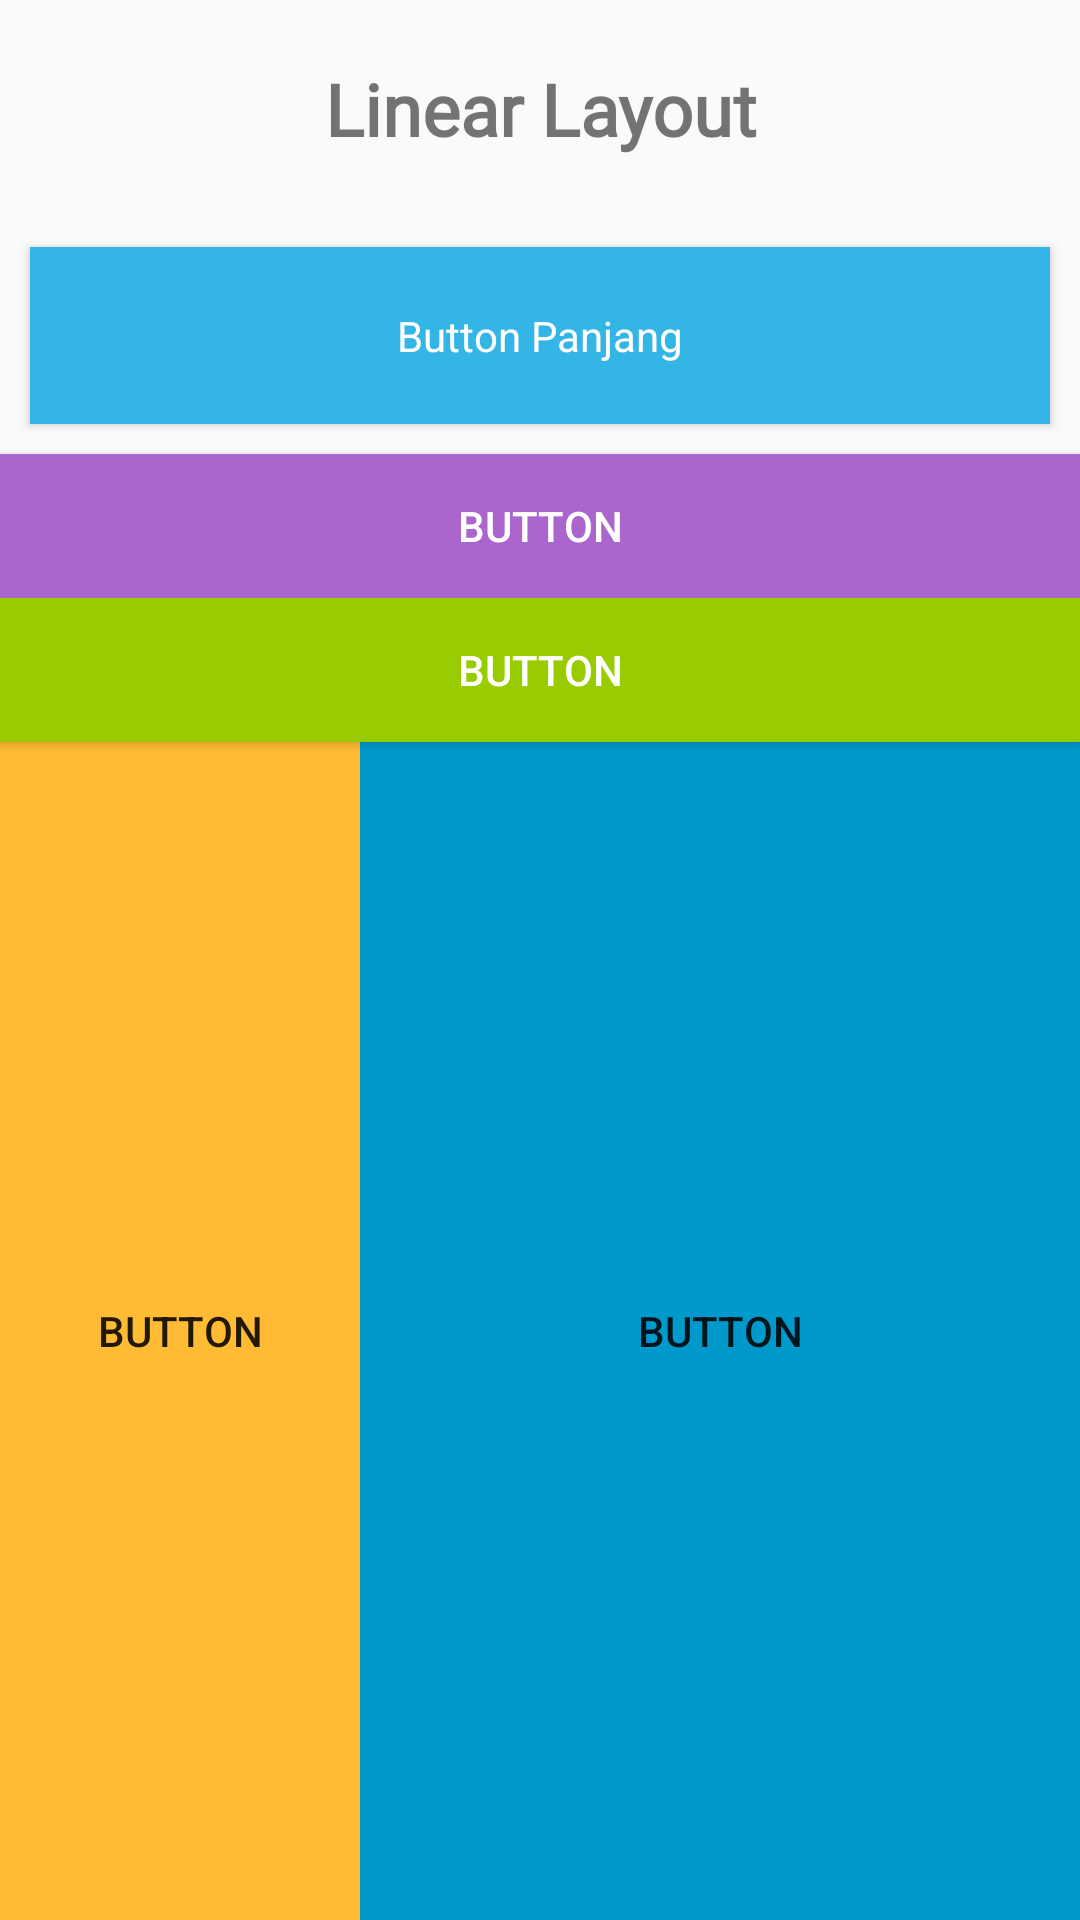

Layout XML and referenced resources for this Android screen:
<!-- AndroidManifest.xml: application theme AppTheme -->
<!-- res/layout/activity_main.xml -->
<?xml version="1.0" encoding="utf-8"?>
<LinearLayout xmlns:android="http://schemas.android.com/apk/res/android"
    xmlns:app="http://schemas.android.com/apk/res-auto"
    xmlns:tools="http://schemas.android.com/tools"
    android:layout_width="match_parent"
    android:layout_height="match_parent"
    android:orientation="vertical"
    tools:context=".MainActivity">

    <TextView
        android:layout_width="match_parent"
        android:layout_height="wrap_content"
        android:layout_margin="20dp"
        android:fontFamily="@font/aclonica"
        android:gravity="center_horizontal"
        android:text="Linear Layout"
        android:textSize="24sp"
        android:textStyle="bold"
        app:layout_constraintBottom_toBottomOf="parent"
        app:layout_constraintLeft_toLeftOf="parent"
        app:layout_constraintRight_toRightOf="parent"
        app:layout_constraintTop_toTopOf="parent" />

    <Button
        android:id="@+id/button"
        android:layout_width="match_parent"
        android:layout_height="wrap_content"
        android:layout_margin="10dp"
        android:padding="20dp"
        android:text="Button Panjang"
        style="@style/ButtonBiru" />

    <Button
        android:id="@+id/button2"
        android:layout_width="match_parent"
        android:layout_height="wrap_content"
        android:background="@android:color/holo_purple"
        android:text="Button"
        android:textColor="@android:color/white" />

    <Button
        android:id="@+id/button3"
        android:layout_width="match_parent"
        android:layout_height="wrap_content"
        android:background="@android:color/holo_green_light"
        android:text="Button"
        android:textColor="@android:color/white" />

    <LinearLayout
        android:layout_width="match_parent"
        android:layout_height="match_parent"
        android:orientation="horizontal">

        <Button
            android:id="@+id/button4"
            android:layout_width="match_parent"
            android:layout_height="match_parent"
            android:layout_weight="2"
            android:background="@android:color/holo_orange_light"
            android:text="Button" />

        <Button
            android:id="@+id/button5"
            android:layout_width="match_parent"
            android:layout_height="match_parent"
            android:layout_weight="1"
            android:background="@android:color/holo_blue_dark"
            android:text="Button" />

    </LinearLayout>

</LinearLayout>
<!-- resources referenced by this layout -->
<resources>
  <style name="ButtonBiru" parent="Base.Theme.AppCompat.Light.DarkActionBar">
          
          <item name="android:background">@android:color/holo_blue_light</item>
          <item name="android:textColor">@android:color/white</item>
      </style>
  <style name="AppTheme" parent="Base.Theme.AppCompat.Light.DarkActionBar">
          
          <item name="colorPrimary">@color/colorPrimary</item>
          <item name="colorPrimaryDark">@color/colorPrimaryDark</item>
          <item name="colorAccent">@color/colorAccent</item>
      </style>
  <!-- not gathered from this repository: default colours our renderer supplied (Android Studio template values) -->
  <color name="colorPrimary">#FF6200EE</color>
  <color name="colorPrimaryDark">#FF3700B3</color>
  <color name="colorAccent">#FF03DAC5</color>
</resources>
